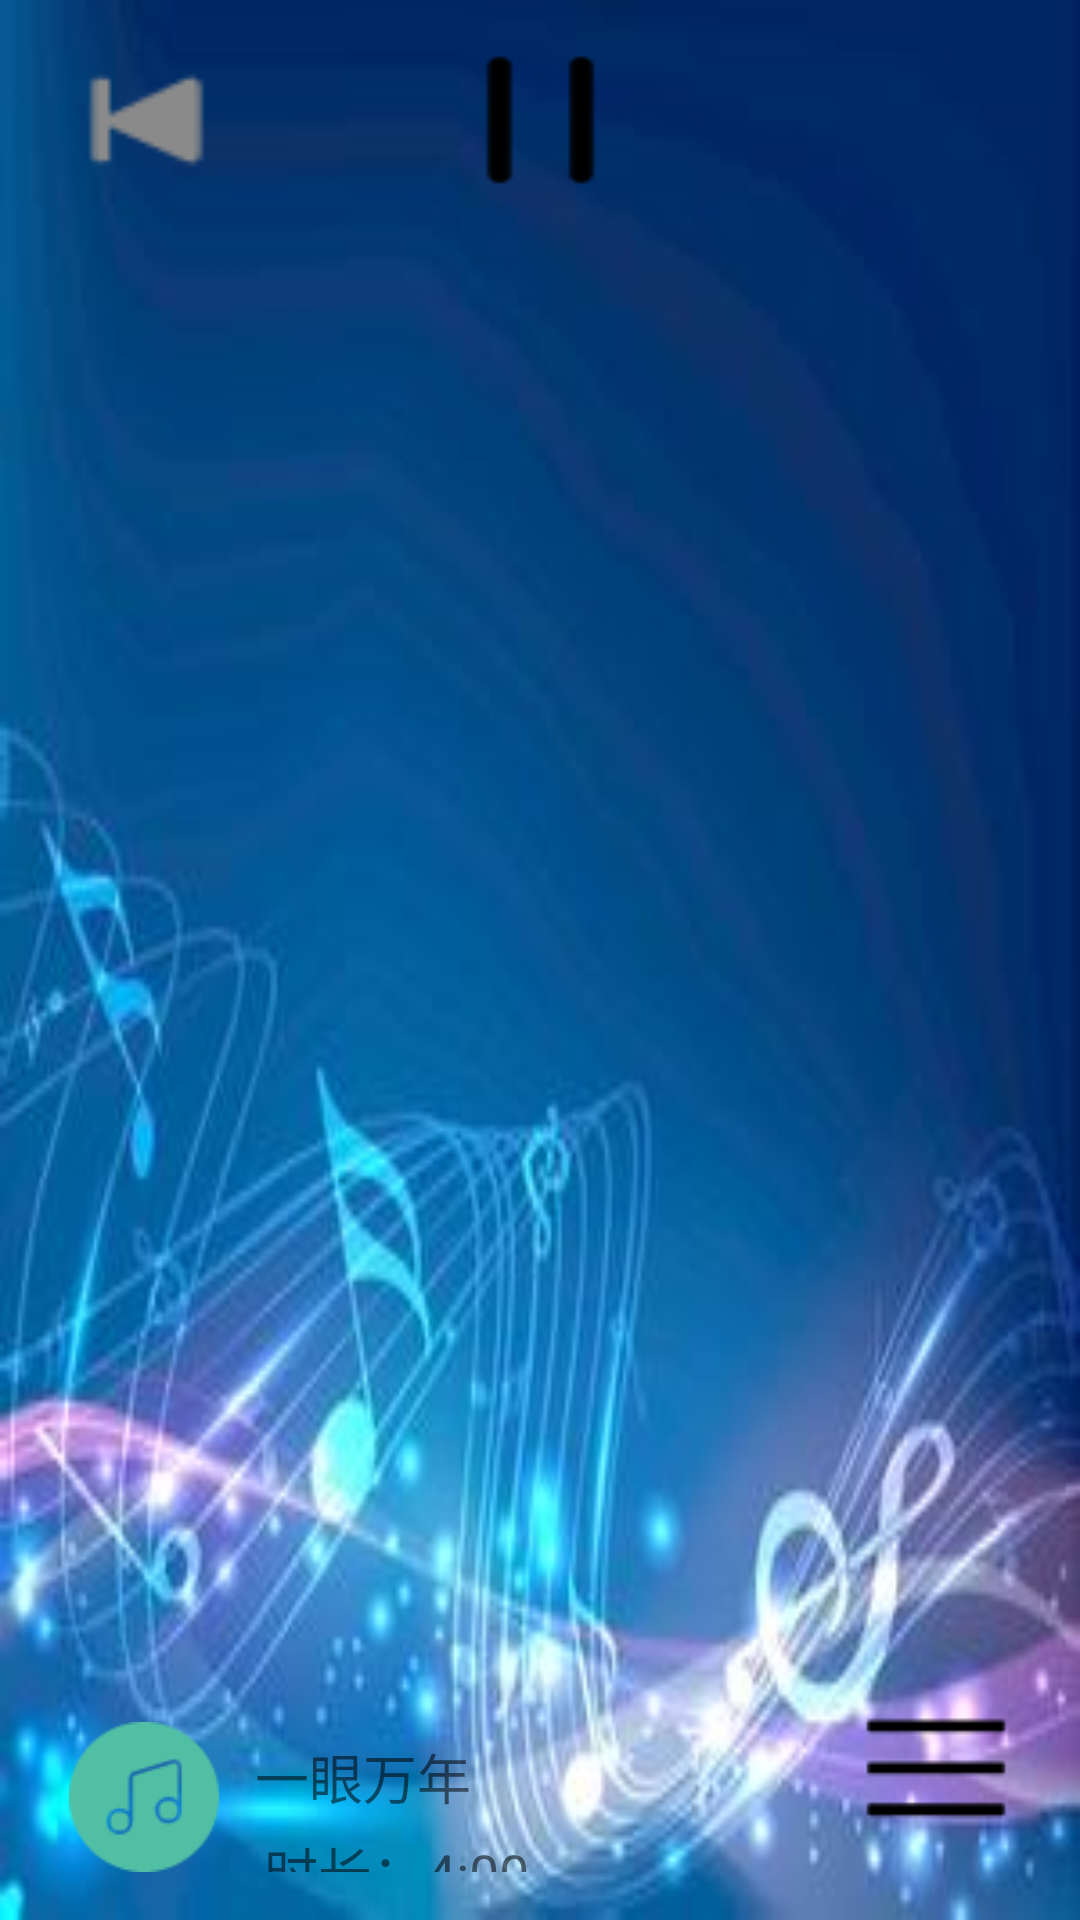

The Android layout XML behind this screen, and the referenced resources:
<!-- AndroidManifest.xml: application theme AppTheme -->
<!-- res/layout/list_layout.xml -->
<?xml version="1.0" encoding="utf-8"?>
<RelativeLayout xmlns:android="http://schemas.android.com/apk/res/android"
    xmlns:tools="http://schemas.android.com/tools"
    android:id="@+id/activity_main"
    android:layout_width="match_parent"
    android:layout_height="match_parent"
    android:paddingBottom="@dimen/activity_vertical_margin"
    android:paddingLeft="@dimen/activity_horizontal_margin"
    android:paddingRight="@dimen/activity_horizontal_margin"
    android:paddingTop="@dimen/activity_vertical_margin"
    tools:context="com.example.localmusicplayer.MainActivity"
    android:background="@drawable/music_background">
  <include layout="@layout/handle_button_layout"></include>
 <ListView
     android:id="@+id/music_list"
     android:layout_width="match_parent"
     android:layout_height="wrap_content"
     android:layout_below="@id/handle_button_layout"
     android:dividerHeight="@dimen/list_music_devider"></ListView>
    <RelativeLayout
        android:id="@+id/single_song_layout"
        android:layout_width="match_parent"
        android:layout_height="wrap_content"
        android:layout_alignParentBottom="true">
        <ImageView
            android:id="@+id/music_icon"
            android:layout_width="wrap_content"
            android:layout_height="@dimen/music_icon_dimen_height"
            android:layout_alignParentBottom="true"
            android:layout_alignParentLeft="true"
            android:src="@drawable/music_icon"/>
        <RelativeLayout
            android:id="@+id/music_text"
            android:layout_width="match_parent"
            android:layout_height="wrap_content"
            android:layout_alignParentBottom="true"
            android:layout_alignTop="@id/music_icon"
            android:layout_toRightOf="@id/music_icon">
            <TextView
                android:id="@+id/music_name_text"
                android:layout_width="wrap_content"
                android:layout_height="wrap_content"
                android:layout_marginTop="@dimen/music_name_text_margin_top"
                android:layout_marginLeft="@dimen/music_name_text_margin_left"
                android:textSize="@dimen/music_name_text_textSize"
                android:text="@string/music_name_text"/>
            <TextView
                android:id="@+id/music_during_text"
                android:layout_width="wrap_content"
                android:layout_height="wrap_content"
                android:layout_below="@id/music_name_text"
                android:layout_marginLeft="@dimen/music_during_text_margin_left"
                android:layout_marginTop="@dimen/music_during_text_margin_top"
                android:textSize="@dimen/music_during_text_textSize"
                android:text="@string/music_during_text"/>
        </RelativeLayout>

        <ImageView
            android:id="@+id/back_to_list"
            android:layout_width="wrap_content"
            android:layout_height="wrap_content"
            android:layout_alignParentBottom="true"
            android:layout_alignParentRight="true"
            android:src="@drawable/back_to_list"/>
    </RelativeLayout>
</RelativeLayout>
<!-- res/layout/handle_button_layout.xml (included above) -->
<?xml version="1.0" encoding="utf-8"?>
    <LinearLayout
        xmlns:android="http://schemas.android.com/apk/res/android"
        android:id="@+id/handle_button_layout"
        android:layout_width="match_parent"
        android:layout_height="wrap_content"
        android:orientation="horizontal"
        android:gravity="center_vertical">
        <Button
            android:id="@+id/previous_music"
            android:layout_width="wrap_content"
            android:layout_height="wrap_content"
            android:layout_weight="1"
            android:background="@drawable/previous_music"/>
        <Button
            android:id="@+id/repeat_music"
            android:layout_width="wrap_content"
            android:layout_height="wrap_content"
            android:layout_weight="1"
            android:background="@drawable/repeat_none"/>
        <Button
            android:id="@+id/play_music"
            android:layout_width="wrap_content"
            android:layout_height="wrap_content"
            android:layout_weight="1"
            android:background="@drawable/stop_music"/>
        <Button
            android:id="@+id/rank_music"
            android:layout_width="wrap_content"
            android:layout_height="wrap_content"
            android:layout_weight="1"
            android:background="@drawable/rank_music_none"/>
        <Button
            android:id="@+id/next_music"
            android:layout_width="wrap_content"
            android:layout_height="wrap_content"
            android:layout_weight="1"
            android:background="@drawable/next_music"/>
    </LinearLayout>
<!-- resources referenced by this layout -->
<resources>
  <dimen name="activity_horizontal_margin">16dp</dimen>
  <dimen name="activity_vertical_margin">16dp</dimen>
  <dimen name="music_during_text_margin_left">8dp</dimen>
  <dimen name="music_during_text_margin_top">5dp</dimen>
  <dimen name="music_during_text_textSize">18sp</dimen>
  <dimen name="music_icon_dimen_height">50dp</dimen>
  <dimen name="music_name_text_margin_left">5dp</dimen>
  <dimen name="music_name_text_margin_top">5dp</dimen>
  <dimen name="music_name_text_textSize">18sp</dimen>
  <!-- drawable back_to_list (drawable) -->
  <?xml version="1.0" encoding="utf-8"?>
  <selector xmlns:android="http://schemas.android.com/apk/res/android">
  <item android:state_selected="true" android:drawable="@drawable/back_to_list_press"></item>
      <item android:drawable="@drawable/back_to_lis_normal"></item>
  </selector>
  <!-- drawable music_background: jpg bitmap (drawable, 12105 bytes) -->
  <!-- drawable music_icon: png bitmap (drawable, 1682 bytes) -->
  <!-- drawable next_music (drawable) -->
  <?xml version="1.0" encoding="utf-8"?>
  <selector xmlns:android="http://schemas.android.com/apk/res/android">
      <item
          android:state_pressed="true"
          android:drawable="@drawable/next_music_press"/>
      <item
          android:state_focused="true"
          android:state_enabled="true"
          android:state_window_focused="true"
          android:drawable="@drawable/next_music_normal"/>
      <item
          android:drawable="@drawable/next_music_normal"/>
  </selector>
  <!-- drawable previous_music (drawable) -->
  <?xml version="1.0" encoding="utf-8"?>
  <selector xmlns:android="http://schemas.android.com/apk/res/android">
  <item android:state_selected="true" android:drawable="@drawable/previous_music_press"></item>
      <item android:drawable="@drawable/previous_music_normal"></item>
  </selector>
  <!-- drawable rank_music_none (drawable) -->
  <?xml version="1.0" encoding="utf-8"?>
  <selector xmlns:android="http://schemas.android.com/apk/res/android">
      <item
          android:state_enabled="true"
          android:drawable="@drawable/rank_none"
          />
      <item
          android:state_pressed="true"
          android:drawable="@drawable/rank_none"
          />
      <item
          android:state_selected="true"
          android:drawable="@drawable/rank_none"
          />
  
  </selector>
  <!-- drawable repeat_none (drawable) -->
  <?xml version="1.0" encoding="utf-8"?>
  <selector xmlns:android="http://schemas.android.com/apk/res/android">
      <item
          android:state_enabled="true"
          android:drawable="@drawable/repeat_music_none"
          />
      <item
          android:state_pressed="true"
          android:drawable="@drawable/repeat_music_none"
          />
      <item
          android:state_selected="true"
          android:drawable="@drawable/repeat_music_none"
          />
  </selector>
  <!-- drawable stop_music (drawable) -->
  <?xml version="1.0" encoding="utf-8"?>
  <selector xmlns:android="http://schemas.android.com/apk/res/android">
  <item android:state_selected="true" android:drawable="@drawable/stop_music_press"></item>
      <item android:drawable="@drawable/stop_music_normal"></item>
  </selector>
  <string name="music_during_text">时长：4:00</string>
  <string name="music_name_text">一眼万年</string>
  <style name="AppTheme" parent="Theme.AppCompat.Light.NoActionBar">
          
          <item name="colorPrimary">@color/colorPrimary</item>
          <item name="colorPrimaryDark">@color/colorPrimaryDark</item>
          <item name="colorAccent">@color/colorAccent</item>
      </style>
  <!-- drawable back_to_list_press: png bitmap (drawable, 421 bytes) -->
  <!-- drawable back_to_lis_normal: png bitmap (drawable, 372 bytes) -->
  <!-- drawable next_music_normal: png bitmap (drawable, 413 bytes) -->
  <!-- drawable stop_music_press: png bitmap (drawable, 377 bytes) -->
  <!-- drawable stop_music_normal: png bitmap (drawable, 323 bytes) -->
  <color name="colorPrimary">#3F51B5</color>
  <color name="colorPrimaryDark">#303F9F</color>
  <color name="colorAccent">#FF4081</color>
</resources>
